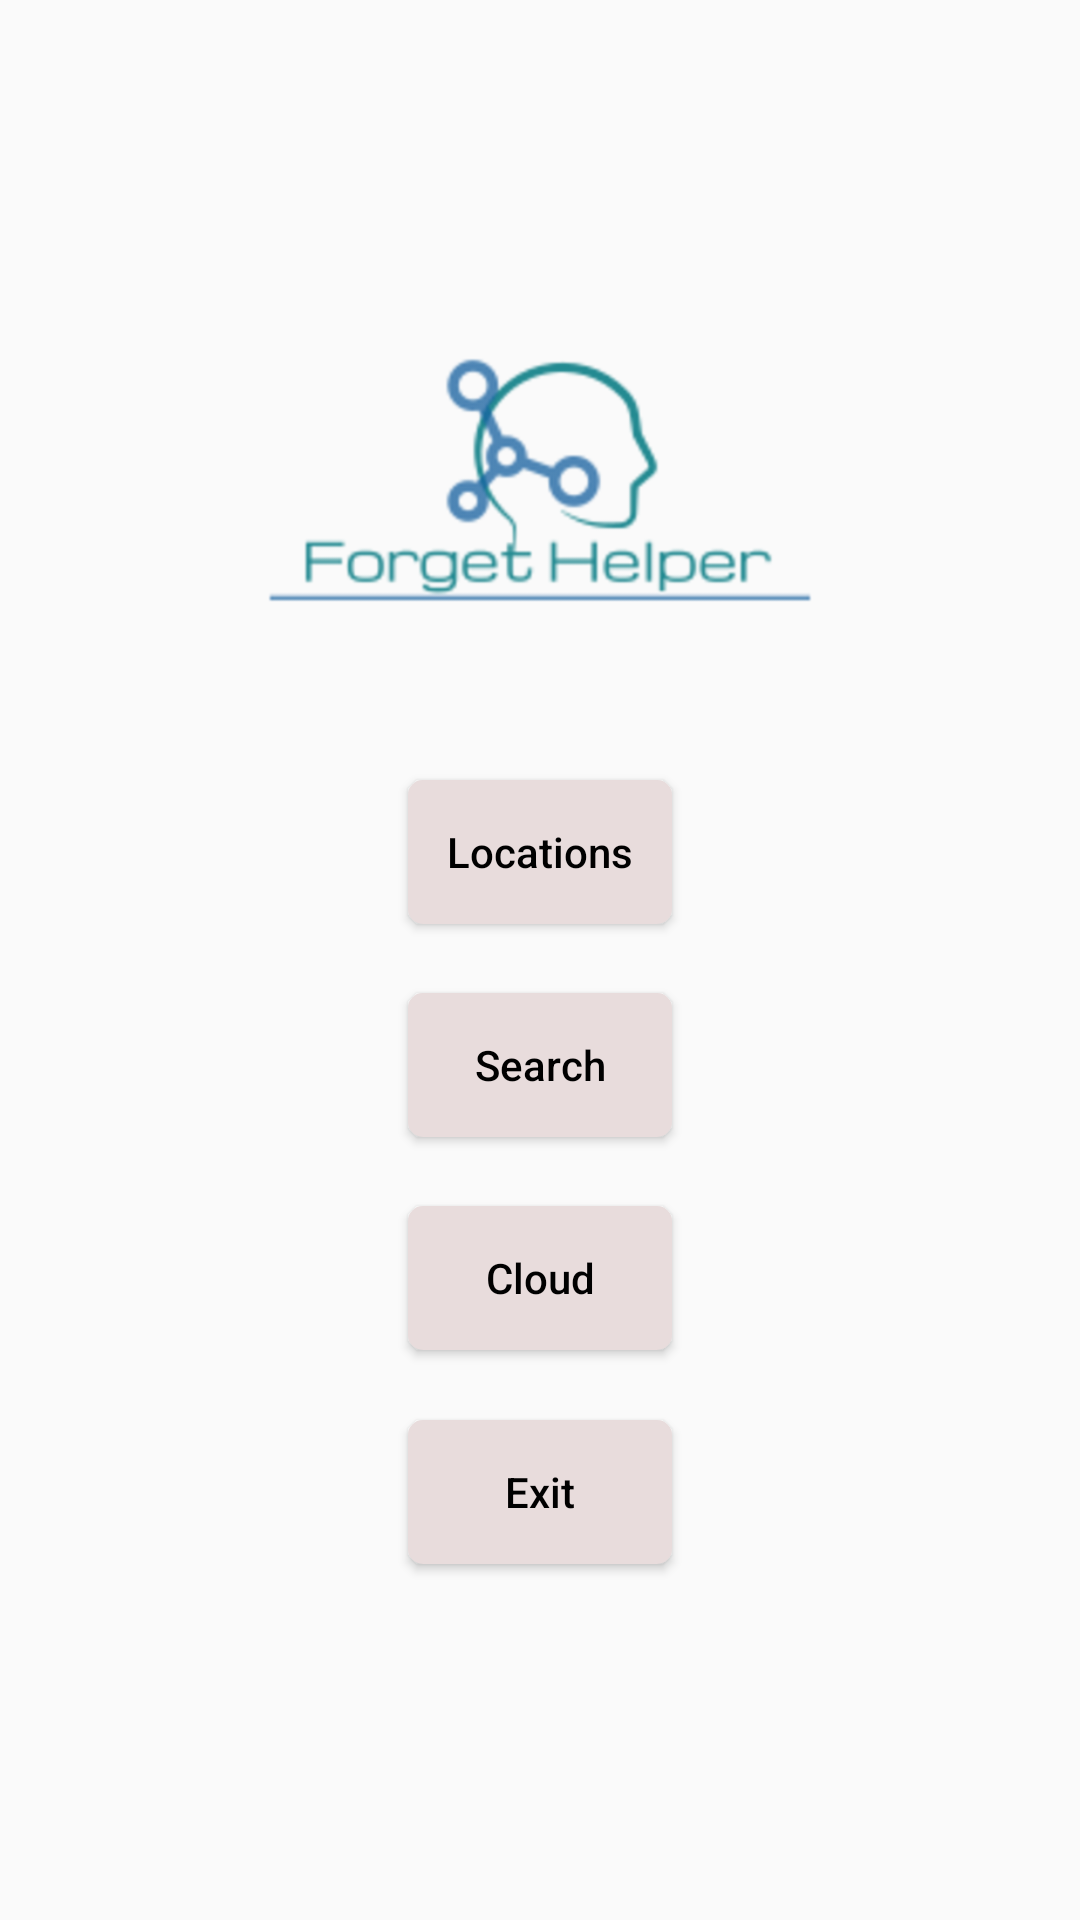

This screen was rendered from an Android layout file. Write that file and the resources it references.
<!-- AndroidManifest.xml: application theme Theme.ForgetHelper -->
<!-- res/layout/activity_main.xml -->
<?xml version="1.0" encoding="utf-8"?>
<LinearLayout xmlns:android="http://schemas.android.com/apk/res/android"
    xmlns:app="http://schemas.android.com/apk/res-auto"
    xmlns:tools="http://schemas.android.com/tools"
    android:id="@+id/main_root"
    android:layout_width="match_parent"
    android:layout_height="match_parent"
    android:orientation="vertical"
    tools:context=".MainActivity">


    <LinearLayout
        android:layout_width="match_parent"
        android:layout_height="0dp"
        android:layout_weight="1"
        android:gravity="center"
        android:orientation="horizontal">


    </LinearLayout>

    <LinearLayout
        android:layout_width="match_parent"
        android:layout_height="0dp"
        android:layout_weight="2.5"
        android:gravity="center"
        android:orientation="horizontal">

        <ImageView
            android:id="@+id/imageView"
            android:layout_width="match_parent"
            android:layout_height="200dp"
            app:srcCompat="@drawable/logo" />
    </LinearLayout>

    <LinearLayout
        android:layout_width="match_parent"
        android:layout_height="0dp"
        android:layout_weight="1"
        android:gravity="center"
        android:orientation="horizontal">

        <Button
            android:id="@+id/btnLocations"
            style="@style/MainButton"
            android:layout_width="wrap_content"
            android:layout_height="wrap_content"
            android:text="@string/locations" />
    </LinearLayout>

    <LinearLayout
        android:layout_width="match_parent"
        android:layout_height="0dp"
        android:layout_weight="1"
        android:gravity="center"
        android:orientation="horizontal">

        <Button
            android:id="@+id/btnSearch"
            style="@style/MainButton"
            android:layout_width="wrap_content"
            android:layout_height="wrap_content"
            android:text="@string/search" />
    </LinearLayout>

    <LinearLayout
        android:layout_width="match_parent"
        android:layout_height="0dp"
        android:layout_weight="1"
        android:gravity="center"
        android:orientation="horizontal">

        <Button
            android:id="@+id/btnCloud"
            style="@style/MainButton"
            android:layout_width="wrap_content"
            android:layout_height="wrap_content"
            android:text="@string/cloud" />
    </LinearLayout>

    <LinearLayout
        android:layout_width="match_parent"
        android:layout_height="0dp"
        android:layout_weight="1"
        android:gravity="center"
        android:orientation="horizontal">

        <Button
            android:id="@+id/btnExit"
            style="@style/MainButton"
            android:layout_width="wrap_content"
            android:layout_height="wrap_content"
            android:text="@string/exit" />
    </LinearLayout>

    <LinearLayout
        android:layout_width="match_parent"
        android:layout_height="0dp"
        android:layout_weight="0.5"
        android:orientation="horizontal"></LinearLayout>

    <LinearLayout
        android:layout_width="match_parent"
        android:layout_height="0dp"
        android:layout_weight="1"
        android:gravity="center"
        android:orientation="horizontal"></LinearLayout>

    <ProgressBar
        android:id="@+id/spinner"
        android:visibility="gone"
        android:layout_width="wrap_content"
        android:layout_height="wrap_content"
        android:layout_marginBottom="16dp"
        android:layout_marginEnd="16dp"
        app:layout_constraintBottom_toBottomOf="parent"
        app:layout_constraintEnd_toEndOf="parent" />
</LinearLayout>
<!-- resources referenced by this layout -->
<resources>
  <!-- drawable logo: png bitmap (drawable-v24, 44268 bytes) -->
  <string name="cloud">Cloud</string>
  <string name="exit">Exit</string>
  <string name="locations">Locations</string>
  <string name="search">Search</string>
  <style name="MainButton">
          <item name="android:background">@drawable/button_selector</item>
          <item name="android:textColor">@color/colorPureBlack</item>
          <item name="android:padding">5dp</item>
          <item name="android:paddingRight">10dp</item>
          <item name="android:paddingLeft">133dp</item>
          <item name="android:textAllCaps">false</item>
      </style>
  <style name="Theme.ForgetHelper" parent="Theme.AppCompat.Light.NoActionBar">
          
          <item name="colorPrimary">@color/purple_500</item>
          <item name="colorPrimaryVariant">@color/purple_700</item>
          <item name="colorOnPrimary">@color/colorPureWhite</item>
          
          <item name="colorSecondary">@color/teal_200</item>
          <item name="colorSecondaryVariant">@color/teal_700</item>
          <item name="colorOnSecondary">@color/colorPureBlack</item>
          
          <item name="android:statusBarColor" tools:targetApi="l">?attr/colorPrimaryVariant</item>
          
      </style>
  <!-- drawable button_selector (drawable-v24) -->
  <?xml version="1.0" encoding="utf-8"?>
  <selector xmlns:android="http://schemas.android.com/apk/res/android">
      <item android:state_pressed="true" android:drawable="@drawable/button_pressed" />
      <item android:state_pressed="false" android:drawable="@drawable/button_released" />
      <item android:state_enabled="false">
          <shape>
              <solid android:color="#505050" />
              <corners android:radius="5dp" />
          </shape>
      </item>
  </selector>
  <color name="colorPureBlack">#000000</color>
  <color name="purple_500">#FF6200EE</color>
  <color name="purple_700">#FF3700B3</color>
  <color name="colorPureWhite">#FFFFFF</color>
  <color name="teal_200">#FF03DAC5</color>
  <color name="teal_700">#FF018786</color>
  <!-- drawable button_pressed (drawable-v24) -->
  <?xml version="1.0" encoding="utf-8"?>
  <shape xmlns:android="http://schemas.android.com/apk/res/android">
      <solid android:color="#1ECD64"></solid>
      <corners android:radius="5dp"></corners>
  </shape>
  <!-- drawable button_released (drawable-v24) -->
  <?xml version="1.0" encoding="utf-8"?>
  <shape xmlns:android="http://schemas.android.com/apk/res/android">
      <solid android:color="#E8DCDC"></solid>
  
      <corners android:radius="5dp"></corners>
  </shape>
</resources>
